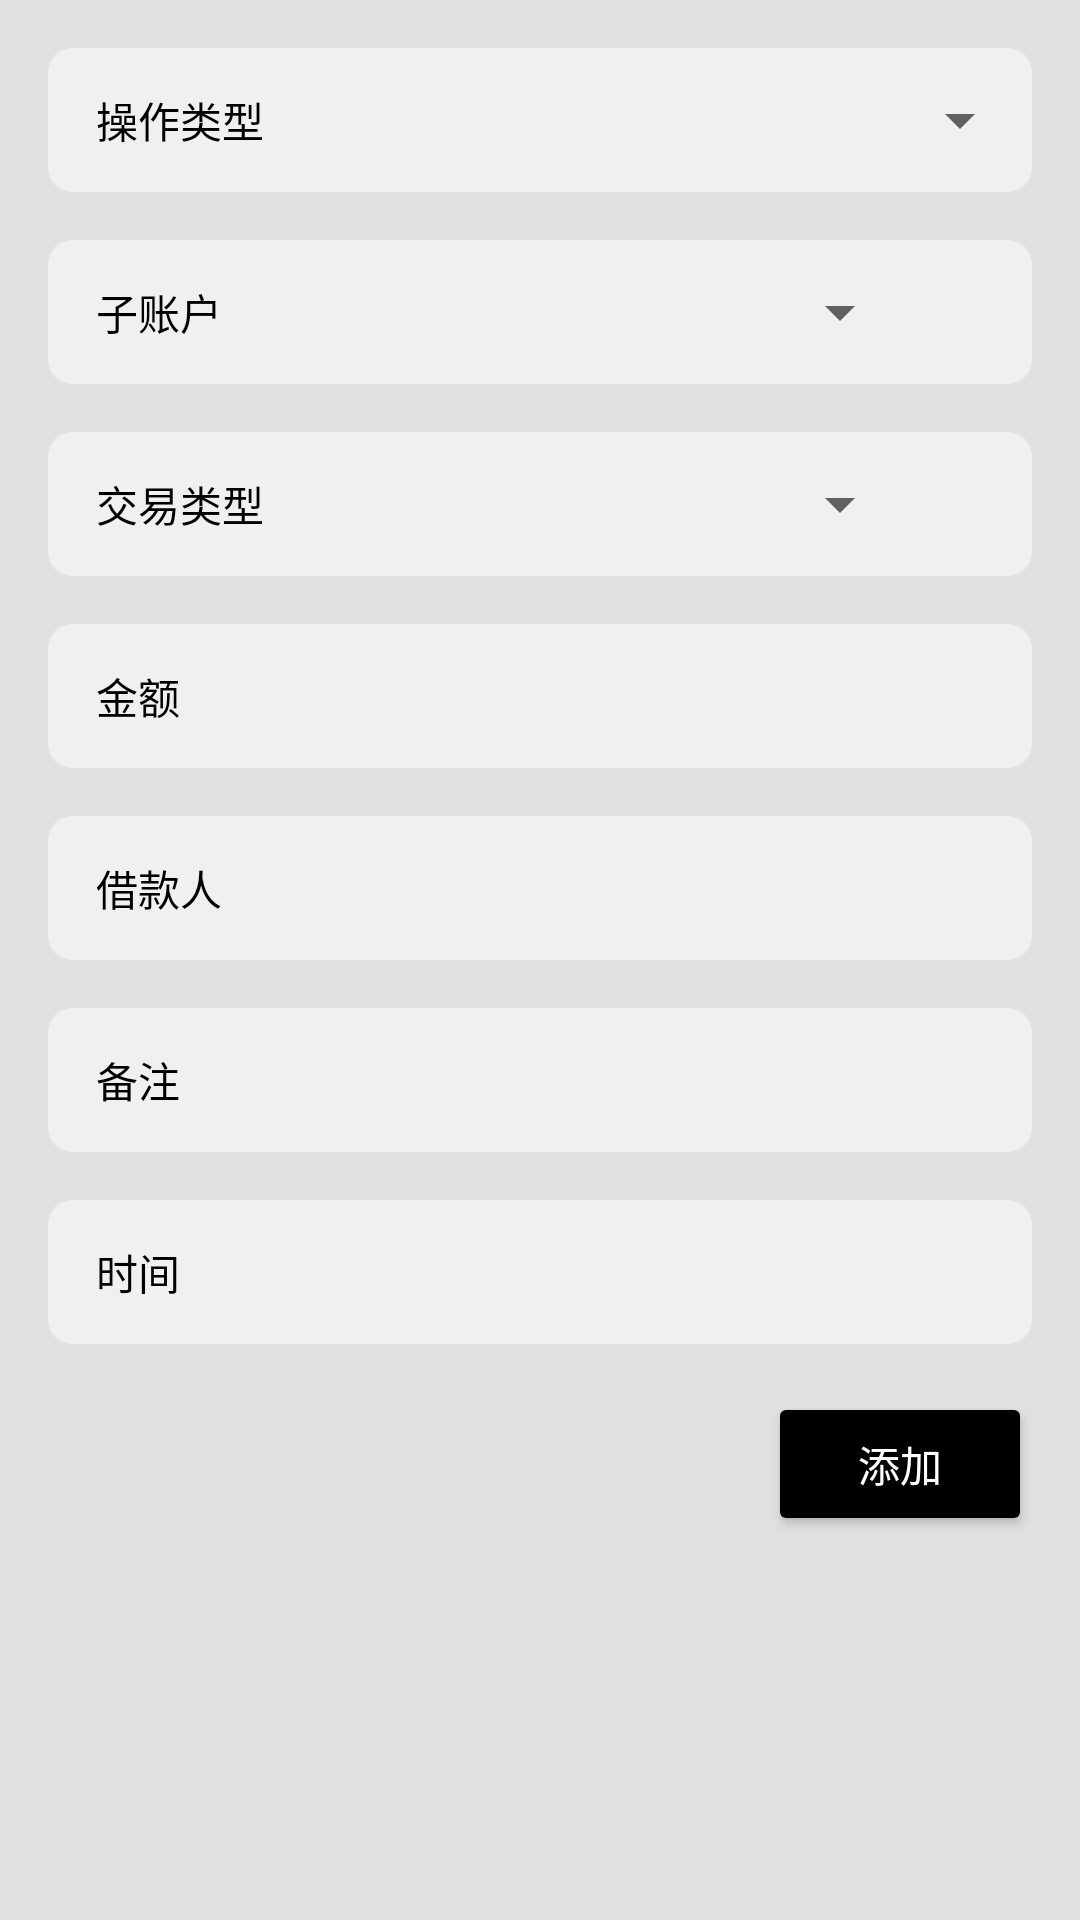

Reconstruct the res/layout file that produces this screen, plus the resources it refers to.
<!-- AndroidManifest.xml: application theme Theme.TBOOK -->
<!-- res/layout/fragment_transaction.xml -->
<LinearLayout
    xmlns:android="http://schemas.android.com/apk/res/android"
    xmlns:tools="http://schemas.android.com/tools"
    android:layout_width="match_parent"
    android:layout_height="match_parent"
    android:orientation="vertical"
    android:padding="16dp"
    tools:context=".fragment.TransactionFragment">
    
    <LinearLayout
        android:layout_width="match_parent"
        android:layout_height="48dp"
        android:orientation="horizontal"
        android:gravity="center_vertical"
        android:background="@drawable/rounded_background"
        android:layout_marginBottom="16dp">
        <TextView
            android:layout_width="wrap_content"
            android:layout_height="wrap_content"
            android:text="@string/operate_transaction_type"
            android:layout_marginStart="16dp"
            android:background="@null"
            />
        <Spinner
            android:id="@+id/spinner_transaction_type"
            android:layout_width="match_parent"
            android:layout_height="match_parent"
            android:layout_marginStart="16dp"
            />
    </LinearLayout>
    
    <LinearLayout
        android:layout_width="match_parent"
        android:layout_height="48dp"
        android:orientation="horizontal"
        android:gravity="center_vertical|end"
        android:layout_marginBottom="16dp"
        android:background="@drawable/rounded_background">
        
        <TextView
            android:layout_width="wrap_content"
            android:layout_height="wrap_content"
            android:layout_marginEnd="8dp"
            android:layout_marginStart="16dp"
            android:text="@string/hint_sub_account"
            android:background="@null"
            />
        <Spinner
            android:id="@+id/spinner_sub_account"
            android:layout_width="0dp"
            android:layout_height="wrap_content"
            android:layout_weight="1"
            />
        <ImageView
            android:id="@+id/button_manage_sub_account"
            android:layout_width="32dp"
            android:layout_height="32dp"
            android:layout_gravity="center_vertical"
            android:contentDescription="@string/subaccount_manage"
            android:src="@drawable/ic_fluent_card_ui_24_regular"
            android:background="@drawable/rounded_background"
            android:layout_marginEnd="8dp"
            />
    </LinearLayout>
    
    <LinearLayout
        android:layout_width="match_parent"
        android:layout_height="48dp"
        android:orientation="horizontal"
        android:gravity="center_vertical|end"
        android:layout_marginBottom="16dp"
        android:background="@drawable/rounded_background">
        
        <TextView
            android:layout_width="wrap_content"
            android:layout_height="wrap_content"
            android:layout_marginEnd="8dp"
            android:layout_marginStart="16dp"
            android:text="@string/hint_transaction_type"
            android:background="@null"
            />
        <Spinner
            android:id="@+id/spinner_type"
            android:layout_width="0dp"
            android:layout_height="wrap_content"
            android:layout_weight="1"
            />
        <ImageView
            android:id="@+id/button_manage_type"
            android:layout_width="32dp"
            android:layout_height="32dp"
            android:layout_gravity="center_vertical"
            android:contentDescription="@string/hint_transaction_type"
            android:src="@drawable/ic_fluent_collections_add_24_regular"
            android:background="@drawable/rounded_background"
            android:layout_marginEnd="8dp"/>

    </LinearLayout>
    
    <LinearLayout
        android:layout_width="match_parent"
        android:layout_height="48dp"
        android:orientation="horizontal"
        android:gravity="center_vertical"
        android:background="@drawable/rounded_background"
        android:layout_marginBottom="16dp">
        <TextView
            android:layout_width="wrap_content"
            android:layout_height="wrap_content"
            android:text="@string/hint_amount"
            android:layout_marginStart="16dp"
            android:background="@null"
            />
        <EditText
            android:id="@+id/edit_amount"
            android:layout_width="0dp"
            android:layout_weight="1"
            android:layout_height="wrap_content"
            android:autofillHints=""
            android:inputType="numberDecimal"
            android:background="@null"
            android:layout_marginStart="16dp"
            />
    </LinearLayout>
    
    <LinearLayout
        android:layout_width="match_parent"
        android:layout_height="48dp"
        android:orientation="horizontal"
        android:gravity="center_vertical"
        android:layout_marginBottom="16dp"
        android:background="@drawable/rounded_background">
        <TextView
            android:layout_width="wrap_content"
            android:layout_height="wrap_content"
            android:text="@string/hint_borrower"
            android:layout_marginStart="16dp"
            android:background="@null"
            />
        <EditText
            android:id="@+id/edit_borrower"
            android:layout_width="0dp"
            android:layout_weight="1"
            android:layout_height="wrap_content"
            android:autofillHints=""
            android:background="@null"
            android:layout_marginStart="16dp"
            android:inputType="" />
    </LinearLayout>
    
    <LinearLayout
        android:layout_width="match_parent"
        android:layout_height="48dp"
        android:orientation="horizontal"
        android:gravity="center_vertical"
        android:layout_marginBottom="16dp"
        android:background="@drawable/rounded_background">
        <TextView
            android:layout_width="wrap_content"
            android:layout_height="wrap_content"
            android:text="@string/hint_description"
            android:layout_marginStart="16dp"
            android:background="@null"
            />
        <EditText
            android:id="@+id/edit_description"
            android:layout_width="0dp"
            android:layout_weight="1"
            android:layout_height="wrap_content"
            android:autofillHints=""
            android:background="@null"
            android:layout_marginStart="16dp"
            android:inputType="" />
    </LinearLayout>
    
    <LinearLayout
        android:layout_width="match_parent"
        android:layout_height="48dp"
        android:orientation="horizontal"
        android:gravity="center_vertical"
        android:layout_marginBottom="16dp"
        android:background="@drawable/rounded_background">
        <TextView
            android:layout_width="wrap_content"
            android:layout_height="wrap_content"
            android:text="@string/hint_time"
            android:layout_marginStart="16dp"
            android:background="@null"
            />
        <EditText
            android:id="@+id/text_time"
            android:layout_width="0dp"
            android:layout_weight="1"
            android:layout_height="48dp"
            android:autofillHints=""
            android:focusable="true"
            android:clickable="true"
            android:background="@null"
            android:layout_marginStart="16dp"
            android:inputType="" />
    </LinearLayout>
    
    <LinearLayout
        android:layout_width="match_parent"
        android:layout_height="48dp"
        android:orientation="horizontal"
        android:gravity="end">
        <Button
            android:id="@+id/button_add_transaction"
            android:layout_width="wrap_content"
            android:layout_height="48dp"
            android:text="@string/button_add"
            android:textColor="@color/white"
            android:backgroundTint="@color/black" />
    </LinearLayout>
</LinearLayout>
<!-- resources referenced by this layout -->
<resources>
  <color name="black">#FF000000</color>
  <color name="white">#FFFFFFFF</color>
  <!-- drawable rounded_background (drawable) -->
  <shape xmlns:android="http://schemas.android.com/apk/res/android"
      android:shape="rectangle">
      <solid android:color="#F0F0F0"/> 
      <corners android:radius="8dp"/>   
  </shape>
  <string name="button_add">添加</string>
  <string name="hint_amount">金额</string>
  <string name="hint_borrower">借款人</string>
  <string name="hint_description">备注</string>
  <string name="hint_sub_account">子账户</string>
  <string name="hint_time">时间</string>
  <string name="hint_transaction_type">交易类型</string>
  <string name="operate_transaction_type">操作类型</string>
  <string name="subaccount_manage">子账户管理</string>
  <style name="Theme.TBOOK" parent="Theme.MaterialComponents.Light">
          
          <item name="colorPrimary">@color/background</item>
          <item name="colorPrimaryVariant">@color/background</item>
          <item name="colorOnPrimary">@color/background</item>
          
          <item name="colorSecondary">@color/background</item>
          <item name="colorSecondaryVariant">@color/background</item>
          <item name="colorOnSecondary">@color/background</item>
          
          <item name="android:statusBarColor">@color/background</item>
          
          <item name="android:windowLightStatusBar">true</item>
          
          <item name="android:textColor">@color/black</item>
          <item name="android:windowBackground">@color/background</item>
      </style>
  <color name="background">#E0E0E0</color>
</resources>
